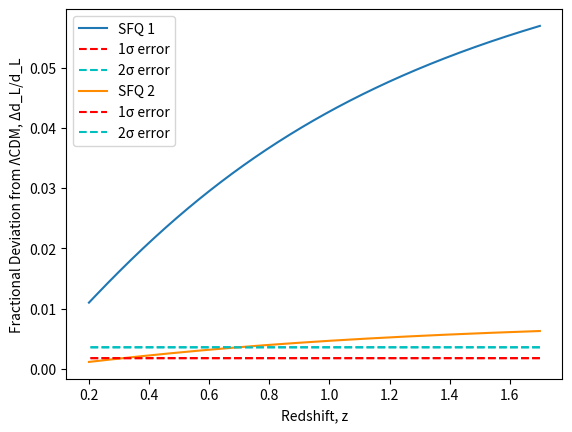

Recreate this plot in Python.
import numpy as np
import scipy.integrate as integrate
import matplotlib.pyplot as plt
#importing useful/required modules
H_0 = 67.81
Omega_lamb = 0.692
Omega_mat = 0.308
c = 2.998*10**8
#constants
a_range = 10/27
avalues = []
while a_range <= 5/6:
    avalues.append(a_range)
    a_range += 0.0001
#range of scale parameter (a) values. Again using 1/3 to 1, approx range of WFIRST
model2_omegax = np.zeros(len(avalues))
model3_omegax = np.zeros(len(avalues))
model1_dx = np.zeros(len(avalues))
model2_dx = np.zeros(len(avalues))
model3_dx = np.zeros(len(avalues))
model1_dl = np.zeros(len(avalues))
model2_dl = np.zeros(len(avalues))
model3_dl = np.zeros(len(avalues))
model2_frac_dl = np.zeros(len(avalues))
model3_frac_dl = np.zeros(len(avalues))
sigma1 = np.zeros(len(avalues))
sigma2 = np.zeros(len(avalues))
z = np.zeros(len(avalues))
for i in range(0,len(avalues)):
    z[i]=1/avalues[i] -1
#converting scale parameter array to redshift, to be used in plotting
omega_p = 0
omega_f = -1
tau = 0.33
model2_a_t = 0.5
model3_a_t = 0.23
#various model parameters defined. Can be changed for different models

def model1_integrand(a):
    return (1/a**2)*(Omega_mat*a**(-3)+Omega_lamb)**(-1/2)
#defining the d_x integral for cosmo const
for i in range(0,len(avalues)):
    I1 = integrate.quad(model1_integrand, avalues[i], 1)
    model1_dx[i]=(c*I1[0]/H_0)
    model1_dl[i]=(1/avalues[i]*model1_dx[i])
#integrating the d_x integral for the range of scale parameter values for cosmo const, and geting the luminosity distance for each a/z

def model2_omega_int(x):
    return (3/x)*(1+omega_f + (omega_p - omega_f)/(1 + (x/model2_a_t)**(1/tau)))
def model2_integrand(a):
    return (1/a**2)*(Omega_mat*a**(-3)+Omega_lamb*np.exp(-1*integrate.quad(model2_omega_int, 1, a)[0]))**(-1/2)
#defining the d_x integral for SFQ 1
for i in range(0,len(avalues)):
    I2 = integrate.quad(model2_integrand, avalues[i], 1)
    model2_dx[i]=(c*I2[0]/H_0)
    model2_dl[i]=(1/avalues[i]*model2_dx[i])
    model2_frac_dl[i] = abs((model2_dl[i] - model1_dl[i])/model2_dl[i])
    sigma1[i] = 0.0018
    sigma2[i] = 0.0036
#obtaining the dl values for SFQ 1 (model2) and then calculating the fractional deviation from LambdaCDM (model1)
plt.plot(z, model2_frac_dl, label = 'SFQ 1')
plt.plot(z, sigma1, label = '1σ error', linestyle = '--', color ='r')
plt.plot(z, sigma2, label = '2σ error', linestyle = '--', color ='c')
plt.xlabel('Redshift, z')
plt.ylabel('Fractional Deviation from ΛCDM, Δd_L/d_L')
plt.legend()
plt.savefig('Frac_Devia_SFQ1.png', bbox_inches='tight')
plt.show()

def model3_omega_int(x):
    return (3/x)*(1+omega_f + (omega_p - omega_f)/(1 + (x/model3_a_t)**(1/tau)))
def model3_integrand(a):
    return (1/a**2)*(Omega_mat*a**(-3)+Omega_lamb*np.exp(-1*integrate.quad(model3_omega_int, 1, a)[0]))**(-1/2)
#defining the d_x integral for SFQ 1
for i in range(0,len(avalues)):
    I3 = integrate.quad(model3_integrand, avalues[i], 1)
    model3_dx[i]=(c*I3[0]/H_0)
    model3_dl[i]=(1/avalues[i]*model3_dx[i])
    model3_frac_dl[i] = abs((model3_dl[i] - model1_dl[i])/model3_dl[i])
#obtaining the dl values for SFQ 2 (model3) and then calculating the fractional deviation from LambdaCDM (model1)
plt.plot(z, model3_frac_dl, label = 'SFQ 2', color = 'darkorange')
plt.plot(z, sigma1, label = '1σ error', linestyle = '--', color ='r')
plt.plot(z, sigma2, label = '2σ error', linestyle = '--', color ='c')
plt.xlabel('Redshift, z')
plt.ylabel('Fractional Deviation from ΛCDM, Δd_L/d_L')
plt.legend()
plt.savefig('Frac_Devia_SFQ2.png', bbox_inches='tight')
plt.show()




